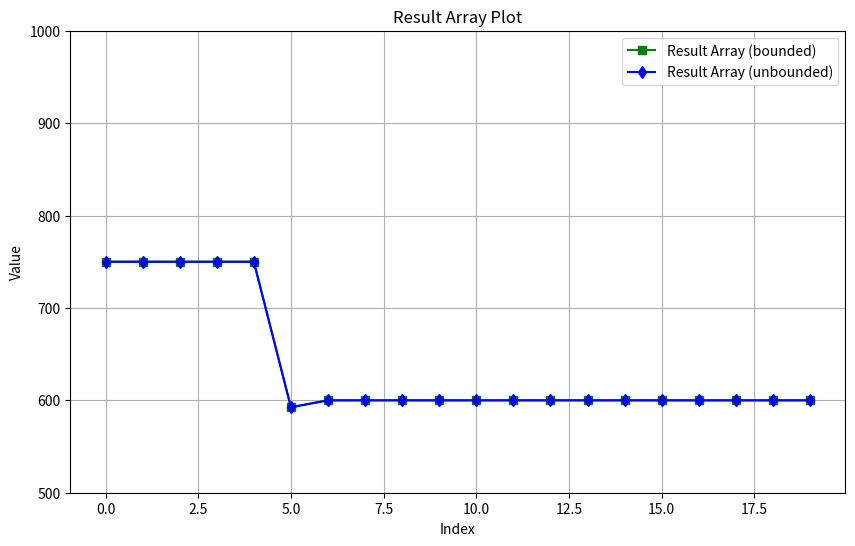
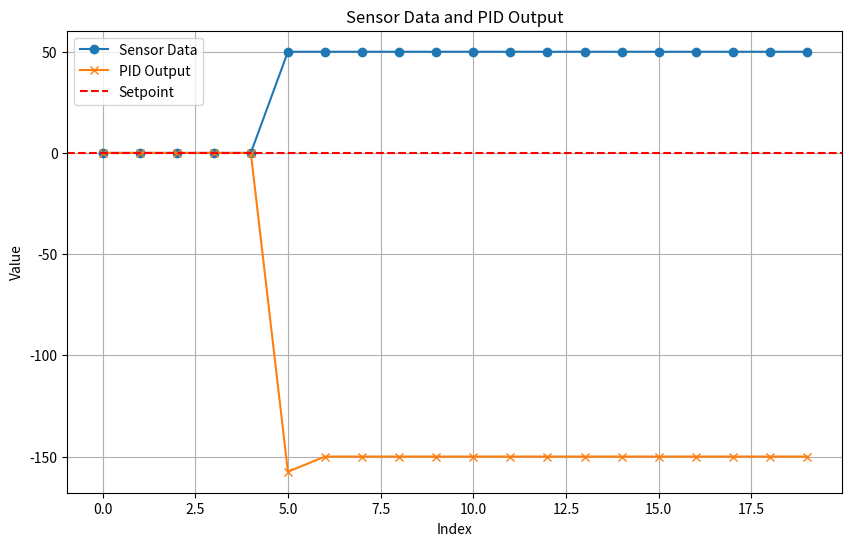

The script that saved these images, in order:
import random
import matplotlib.pyplot as plt
import math

kp = 3
ki = 0
kd = 1.5
setpoint = 0
integral = 0
prev_error = 0

SAMPLE_TIME = 10  # milliseconds
FAN_0_SPEED_PWM = 10000*0.05
FAN_MAX_SPEED_PWM = 10000*0.05*2
FAN_MID_SPEED_PWM = (FAN_0_SPEED_PWM + FAN_MAX_SPEED_PWM) / 2.0

# sensor_data = [int(70 * math.sin(x * math.pi / 10)) for x in range(20)] // sinc function
sensor_data = [0 if x < 5 else 50 for x in range(20)]

def cal(sensor_data):
  global kp, ki, kd, setpoint, integral, prev_error
  error = setpoint - sensor_data

  p_term = kp * error
  # print(f'P term: {p_term}')

  integral += error * SAMPLE_TIME
  i_term = ki * integral
  # print(f'I term: {i_term}')

  d_term = kd * (error - prev_error) / SAMPLE_TIME
  # print(f'D term: {d_term}')
  prev_error = error

  return p_term + i_term + d_term

pid_outputs = [cal(data) for data in sensor_data]

# print("Sensor Data:", sensor_data)
# print("PID Outputs:", pid_outputs)

# Create a new array to store the results, clamped to bounds
result_array = [
  max(FAN_0_SPEED_PWM, min(FAN_MID_SPEED_PWM + data, FAN_MAX_SPEED_PWM))
  for data in pid_outputs
]

# Create another array without bounding
unbounded_result_array = [
  FAN_MID_SPEED_PWM + data
  for data in pid_outputs
]

# Print the result arrays
# print("Result Array (bounded):", result_array)
# print("Result Array (unbounded):", unbounded_result_array)

# Plot both arrays in the same graph
plt.figure(figsize=(10, 6))
plt.plot(result_array, label="Result Array (bounded)", marker='s', color='g')
plt.plot(unbounded_result_array, label="Result Array (unbounded)", marker='d', color='b')
plt.title("Result Array Plot")
plt.xlabel("Index")
plt.ylabel("Value")
plt.ylim(500, 1000)  # Set y-axis limits
plt.legend()
plt.grid()
plt.show()

plt.figure(figsize=(10, 6))
plt.plot(sensor_data, label="Sensor Data", marker='o')
plt.plot(pid_outputs, label="PID Output", marker='x')
plt.axhline(y=setpoint, color='r', linestyle='--', label="Setpoint")
plt.title("Sensor Data and PID Output")
plt.xlabel("Index")
plt.ylabel("Value")
plt.legend()
plt.grid()
plt.show()